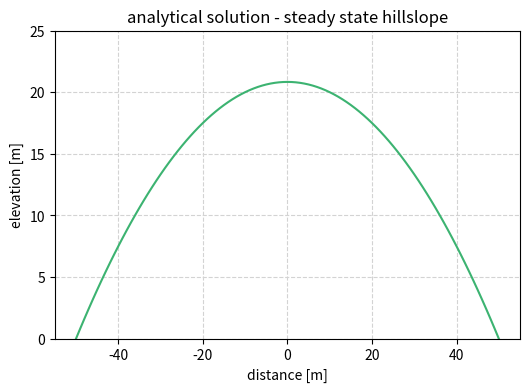

This chart was generated by the following Python code: (Note: this script raises an exception after producing the figure.)
#!/usr/bin/env python2
# -*- coding: utf-8 -*-
"""
Python2 code for exercise 4: hillslope evolution
[redacted]

V2: REDO WITH SIMPLE ARRAYS TO DEBUG
"""

#%%
import numpy as np
import matplotlib.pyplot as plt
import os

#################################################################################
#%% ANALYTICAL SOLUTION - STEADY STATE CONVEX UP HILLSLOPE WITH INCISING STREAM
#################################################################################
# define variables
U = 1 * .001 # rate of baselevel fall 1 mm.yr [meters/yr]
L = 50 # length of slope [meters]
#k =  10000 # ????
rhos = 1.33 * 1e6 # density soil 1.33 g/cm3 --> [g/m^3]
rhor = 2.65 * 1e6 # density rock 2.65 g/cm3  --> [g/m^3]
#kappa = k / rhos
kappa = .06 # [meters^2/yr] (value from geomechanics notes 10/8)
dx = 1. # x step [meters]
x = np.arange(-L,L+dx,dx) # initialize x array

# calculate topography (z)
z = (U / (2 * kappa)) * ((L**2) - (x**2))

# plot 
plt.figure(figsize=(6,4))
plt.plot(x,z,'mediumseagreen')
plt.ylim(0,25)
plt.grid(color='lightgray',linestyle='--')
plt.xlabel('distance [m]')
plt.ylabel('elevation [m]')
plt.title('analytical solution - steady state hillslope')
plt.show()

z_ss = z # save steady state z profile as initial condition z topo for finite diff solution

#################################################################################
#%% PART 1 - CONVEX UP HILLSLOPE WITH INCISING STREAM
#################################################################################
# define variables
plots = 1

#kappa = .06
rhos = 1.33 * 1e6 # density soil 1.33 g/cm3 --> [g/m^3]
rhor = 2.65 * 1e6 # density rock 2.65 g/cm3  --> [g/m^3]
#k = kappa * rhos
D = 50 * 1e-4 # [m^2/yr] from Fernandes and Dietrich 1997 in WRR
k = D/rhos

L = 50. # length of slope [meters]
dx = .5 # x step [meters]
x = np.arange(-L,L+dx,dx) # initialize x array [meters]

dt = 10. # timestep [years]
tmax = 5000000. # length of time for model run [years]
time = np.arange(0,tmax+dt+dt,dt) # initialize time array [years]
ideal_dt = (dx**2)/(2*D)
print('ideal timestep is less than: '+str(ideal_dt))
print('timestep is currently: '+str(dt)+' years')

H = np.ndarray(shape=(len(x),len(time)),dtype=float) # initialize array for soil thickness [meters]
H_initial = 1. # initial soil thickness - 1 meter
H[:,0] = H_initial   # start model at inital H [meters]
#H[0,:] = 0. # soil thickness 0 at stream channels for all of time
#H[-1,:] = 0. # soil thickness 0 at stream channels for all of time
Hstar = .5 # scaling parameter for weathering rate. No idea what value to use. Starting with 1. 

Wo = 1e-3 #1e-5 # initial weathering rate mm/yr [meters/yr]
W = np.empty(shape=(len(x),len(time)),dtype=float) # initialize array to hold weathering rates
W[:,0] = Wo

U = 1e-5 # rate of baselevel fall (or uplift rate) 1 mm/yr [meters/yr] doesn't change in time or space...YET

z = np.zeros(shape=(len(x),len(time)),dtype=float) # intialize array for topo elevation [z(x,t)] [meters], add two b/c one cell on each end is for river height boundary condition
z_initial = z_ss # initial topography [meters] - output from steady state solution
z[:,0] = 1.     # topo elevation for first timestep, except at channels, set below
z[0,:] = 0.     # channel height = 0 for all time on left side (boundary condition)
z[-1,:] = 0.    # channel height = 0 for all time on right side (boundary condition)

zb = np.zeros(shape=(len(x),len(time)),dtype=float) # initialize array for bedrock elevation
zb[:,0] = z[:,0] - H[:,0] # bedrock elevation [meters] - set to steady state solution - H (soil thickness) = 1 meter
zb[0,:] = 0.    # bedrock elevation = 0 for all of time at channels
zb[-1,:] = 0.   # bedrock elevation = 0 for all of time at channels

# initialize the rest of the arrays
Q = np.zeros(shape=(len(x)-1,len(time)),dtype=float)
dzdx = np.zeros(shape=(len(x)-1,len(time)),dtype=float)
dQdx = np.zeros(shape=(len(x)-2,len(time)),dtype=float)
dHdt = np.zeros(shape=(len(x)-2,len(time)),dtype=float)

# plot intial z (topo elev) and zb (bedrock elev)
plt.figure(figsize=(6,4))
plt.plot(x,zb[:,0],'brown',linestyle='--')
plt.plot(x,z[:,0],'mediumseagreen',linestyle='--')
#plt.ylim(0,25)
plt.grid(color='lightgray',linestyle='--')
plt.xlabel('distance [m]')
plt.ylabel('elevation [m]')
plt.title('finite diff solution - initial conditions')
plt.show()


#%% run finite diff loop
#plt.figure(figsize=(6,4))
#plt.plot(x,z_ss,'mediumseagreen',linestyle='--')
#plt.ylim(0,25)
#plt.grid(color='lightgray',linestyle='--')
#plt.xlabel('distance [m]')
#plt.ylabel('elevation [m]')
#plt.title('finite diff - steady state hillslope')

for i in range(len(time)-1):
    W[:,i] = Wo * (np.exp(-H[:,i]/Hstar))               # calculate weathering rate at this time i 
    dzdx[:,i] = np.diff(z[:,i]) / dx                    # calculate slope gradient at this time i
    Q[:,i] = - D * dzdx[:,i]                            # calculate soil flux for all x at this time i
    dQdx[:,i] = np.diff(Q[:,i]) / dx                    # calculate gradient in Q (soil flux) for all x at this time i
    dHdt[:,i] = (W[1:-1,i] * (rhor/rhos)) - dQdx[:,i]   # calculate rate of change of soil thickness for all x at this time i
    H[1:-1,i+1] = H[1:-1,i] + dHdt[:,i] * dt                        # update soil thickness at all x at next time i+1
    zb[1:-1,i+1] = zb[1:-1,i] + (-W[1:-1,i] * dt) + (U * dt)          # update bedrock elevation for all x at next time i+1
    z[1:-1,i+1] = zb[1:-1,i+1] + H[1:-1,i+1]            # update topo elevation for all x at next time i+1
    
    #if i % plots == 0:                          # plot at every plots timestep
       #plt.plot(x,z[:,i])                       # plot z (topo) for all x at time i
       #plt.text(-20, 12.5, 'time (years):'+ str((i))) # add label total time
       #plt.savefig('tmp'+str(i/plots)+'.png',bbox_inches="tight",dpi=150) # save plot for movie
 
#plt.text(-49, 23, 'time (years): '+ str((i))) # add label total time
#plt.show()


#%% plot output
plt.figure(figsize=(6,4))
#plt.plot(x,z_ss,'mediumseagreen',linestyle='--')
#plt.ylim(15,25)
plt.ylim(0,10)
plt.grid(color='lightgray',linestyle='--')
plt.xlabel('distance [m]')
plt.ylabel('elevation [m]')
plt.title('finite diff - steady state hillslope')

for i in 1,10,100,1000, 2000, 3000, 4000, 5000:
# range(0,int((tmax/dt)/100)):
#0,1,10000, 20000, 30000, 40000, 50000:
#1,10000, 20000, 30000, 40000, 50000:
#1,1e6, 2e6, 3e6, 4e6, 5e6:
#range(np.linspace(0,int(tmax/dt),num=6,dtype=int)):
    plt.plot(x,z[:,i],label=str(i*dt)+' years') 
    plt.legend()
